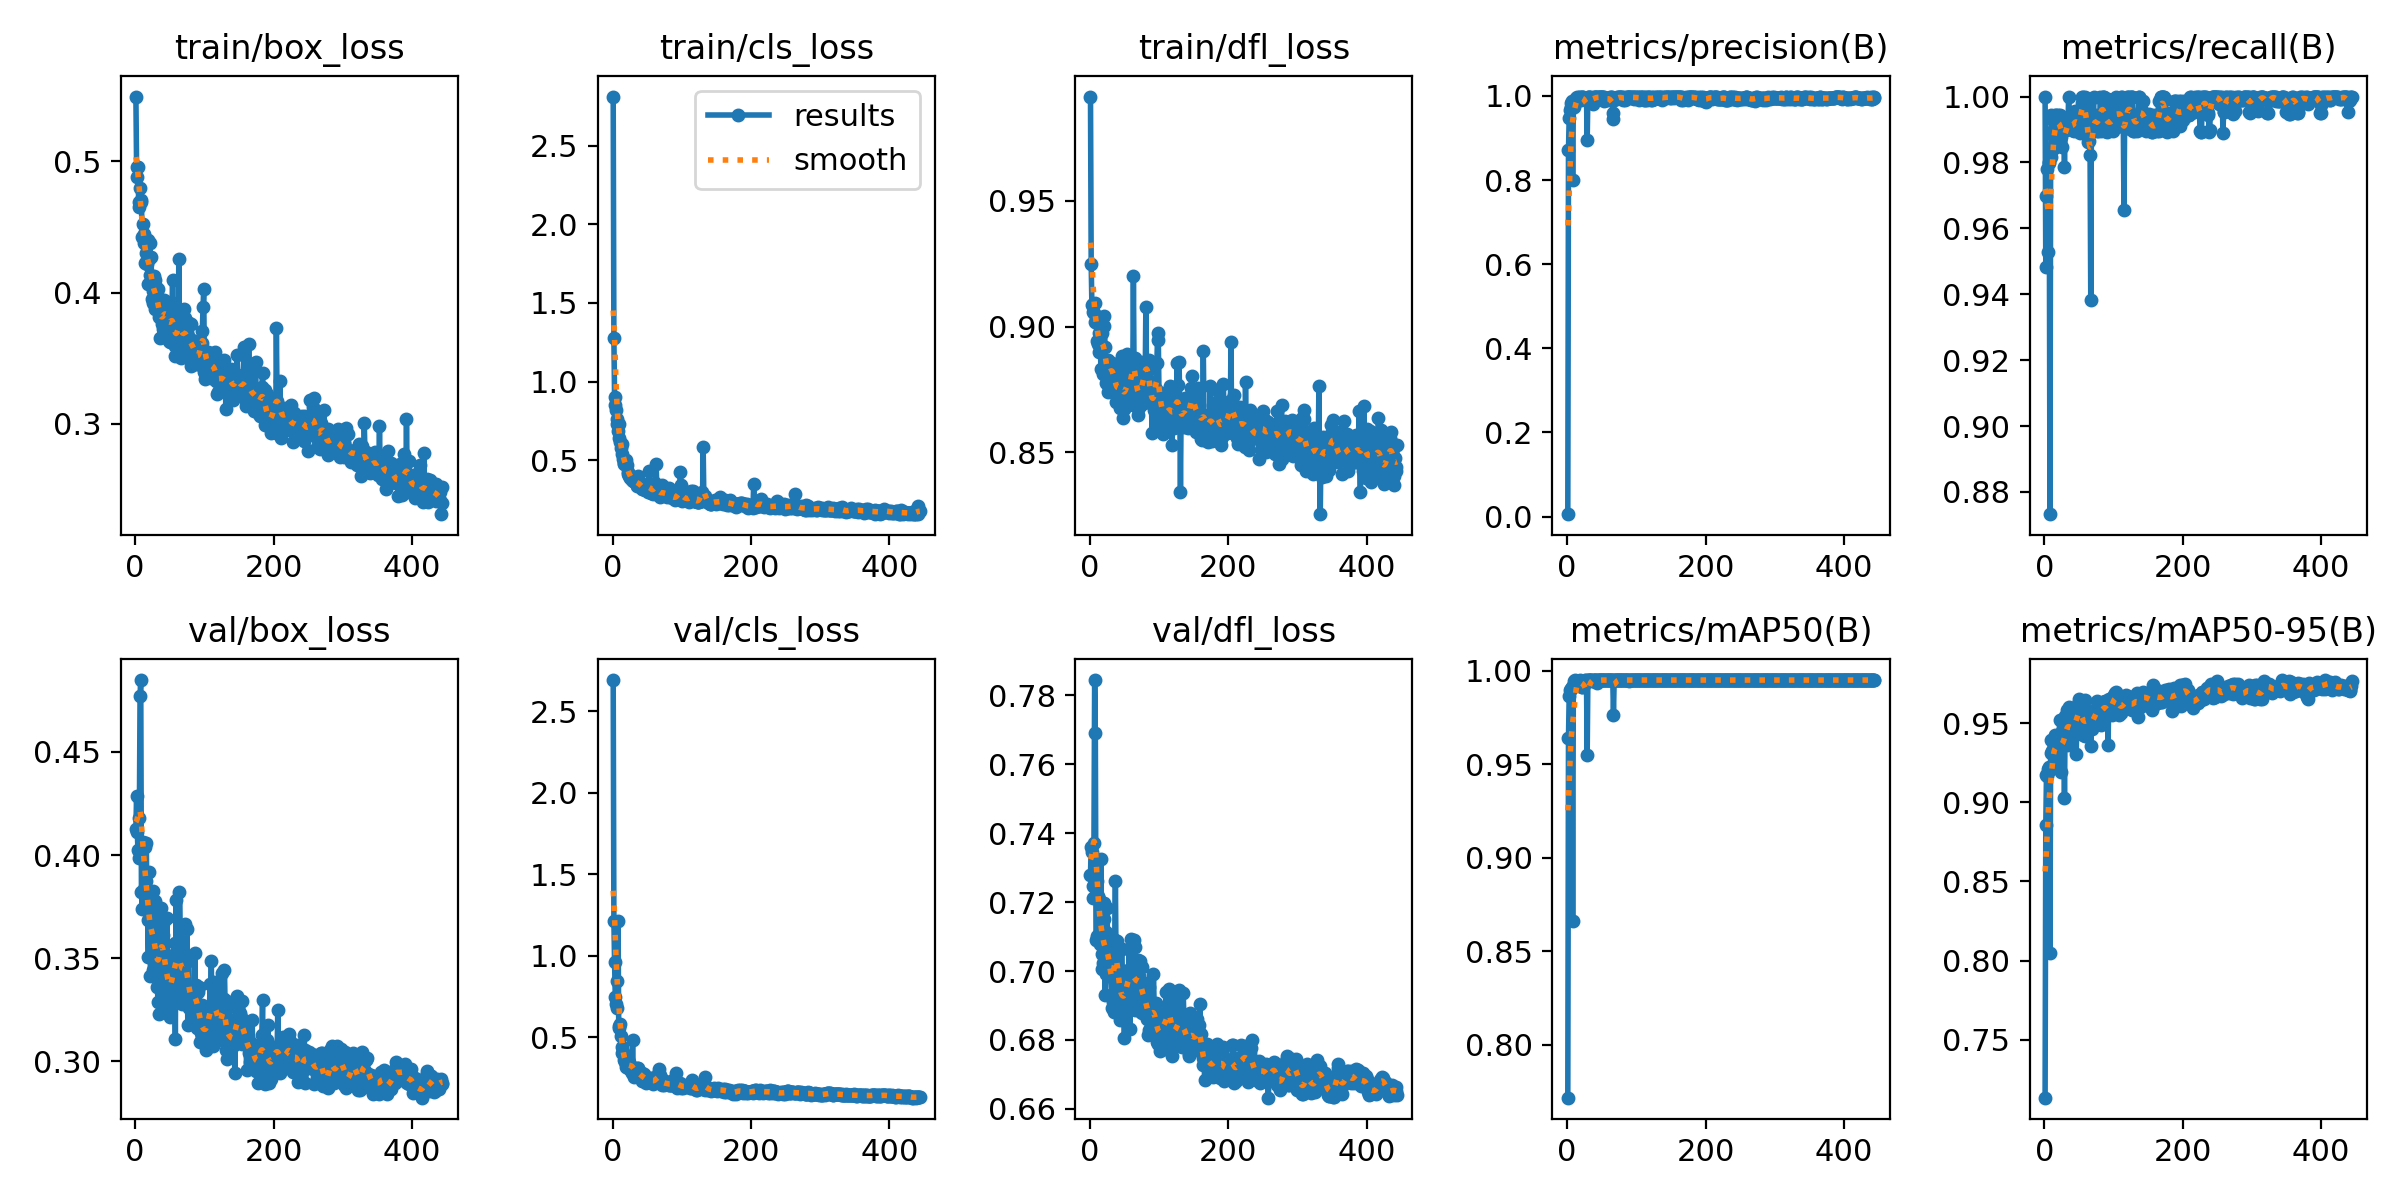

Values plotted in this chart, from the file beside it:
epoch, time, train/box_loss, train/cls_loss, train/dfl_loss, metrics/precision(B), metrics/recall(B), metrics/mAP50(B), metrics/mAP50-95(B), val/box_loss, val/cls_loss, val/dfl_loss, lr/pg0, lr/pg1, lr/pg2
1, 6.023, 0.5494, 2.812, 0.9915, 0.00584, 1, 0.7717, 0.7134, 0.4126, 2.692, 0.728, 0.0002444, 0.0002444, 0.0002444
2, 11.46, 0.4959, 1.274, 0.9248, 0.8713, 0.9483, 0.964, 0.8854, 0.4286, 1.216, 0.7361, 0.000499, 0.000499, 0.000499
3, 16.87, 0.4879, 0.8991, 0.9086, 0.947, 0.9699, 0.9866, 0.917, 0.411, 0.9598, 0.7345, 0.0007525, 0.0007525, 0.0007525
4, 22.27, 0.4957, 0.8498, 0.9092, 0.9657, 0.9779, 0.9896, 0.9169, 0.4025, 0.7505, 0.7246, 0.001005, 0.001005, 0.001005
5, 27.62, 0.4693, 0.82, 0.9056, 0.9731, 0.9529, 0.9902, 0.9208, 0.3984, 0.7036, 0.7213, 0.001102, 0.001102, 0.001102
6, 33.06, 0.4649, 0.7608, 0.9055, 0.9842, 0.9802, 0.9905, 0.92, 0.4179, 0.6801, 0.7373, 0.0011, 0.0011, 0.0011
7, 38.44, 0.4801, 0.73, 0.9093, 0.987, 0.9798, 0.9912, 0.9221, 0.4772, 0.8477, 0.7845, 0.001098, 0.001098, 0.001098
8, 43.87, 0.4693, 0.685, 0.9017, 0.7996, 0.8733, 0.8662, 0.8046, 0.4848, 1.214, 0.769, 0.001096, 0.001096, 0.001096
9, 49.3, 0.4702, 0.7324, 0.9043, 0.9736, 0.9818, 0.9918, 0.9313, 0.3823, 0.5576, 0.709, 0.001093, 0.001093, 0.001093
10, 54.74, 0.4426, 0.6432, 0.9014, 0.9746, 0.9943, 0.9947, 0.9394, 0.3739, 0.5684, 0.7102, 0.001091, 0.001091, 0.001091
11, 60.2, 0.4525, 0.614, 0.8942, 0.9868, 0.9886, 0.9943, 0.9326, 0.4065, 0.5816, 0.7261, 0.001089, 0.001089, 0.001089
12, 65.54, 0.4444, 0.5756, 0.8932, 0.9826, 0.9841, 0.9948, 0.9335, 0.405, 0.5082, 0.7218, 0.001087, 0.001087, 0.001087
13, 71, 0.4379, 0.6036, 0.8975, 0.9961, 0.9929, 0.9945, 0.9324, 0.3836, 0.4426, 0.7104, 0.001085, 0.001085, 0.001085
14, 76.49, 0.4224, 0.5382, 0.8898, 0.9979, 0.9901, 0.9939, 0.9333, 0.4042, 0.4067, 0.7208, 0.001082, 0.001082, 0.001082
15, 81.97, 0.4301, 0.5098, 0.8974, 0.9959, 0.9846, 0.9935, 0.9427, 0.3873, 0.4092, 0.7078, 0.00108, 0.00108, 0.00108
16, 87.44, 0.4236, 0.48, 0.883, 0.9959, 0.9943, 0.9947, 0.9312, 0.4058, 0.3993, 0.7325, 0.001078, 0.001078, 0.001078
17, 92.86, 0.422, 0.4757, 0.8973, 0.9972, 0.9943, 0.9947, 0.9315, 0.3777, 0.3638, 0.7006, 0.001076, 0.001076, 0.001076
18, 98.26, 0.4397, 0.482, 0.9011, 0.9925, 0.9908, 0.9946, 0.9412, 0.3684, 0.3485, 0.7048, 0.001074, 0.001074, 0.001074
19, 103.5, 0.4064, 0.5014, 0.881, 0.9965, 0.9933, 0.9948, 0.9345, 0.3504, 0.3212, 0.7025, 0.001071, 0.001071, 0.001071
20, 108.8, 0.4255, 0.4676, 0.9003, 0.99, 0.9943, 0.9946, 0.9247, 0.3918, 0.3412, 0.7197, 0.001069, 0.001069, 0.001069
21, 114.1, 0.4375, 0.4714, 0.9043, 0.9972, 0.9906, 0.991, 0.9312, 0.3791, 0.3302, 0.7153, 0.001067, 0.001067, 0.001067
22, 119.6, 0.4135, 0.427, 0.8919, 0.997, 0.9932, 0.991, 0.9518, 0.3413, 0.3137, 0.6931, 0.001065, 0.001065, 0.001065
23, 125.1, 0.427, 0.4151, 0.8774, 0.9972, 0.9943, 0.9938, 0.9371, 0.3512, 0.3194, 0.699, 0.001063, 0.001063, 0.001063
24, 130.3, 0.395, 0.3972, 0.8806, 0.9944, 0.9879, 0.9926, 0.9193, 0.3721, 0.3515, 0.7113, 0.00106, 0.00106, 0.00106
25, 135.7, 0.4016, 0.3994, 0.8815, 0.9946, 0.9895, 0.9947, 0.9368, 0.3827, 0.3315, 0.7182, 0.001058, 0.001058, 0.001058
26, 141.1, 0.392, 0.3886, 0.8739, 0.9928, 0.9847, 0.995, 0.9448, 0.3444, 0.3271, 0.7012, 0.001056, 0.001056, 0.001056
27, 146.5, 0.4123, 0.4021, 0.8865, 0.9956, 0.9916, 0.9944, 0.9407, 0.3589, 0.2923, 0.703, 0.001054, 0.001054, 0.001054
28, 151.7, 0.3873, 0.3721, 0.878, 0.9948, 0.9898, 0.9949, 0.9488, 0.3489, 0.2838, 0.6988, 0.001052, 0.001052, 0.001052
29, 157, 0.4093, 0.37, 0.8836, 0.895, 0.9785, 0.9547, 0.9025, 0.3777, 0.4822, 0.7076, 0.001049, 0.001049, 0.001049
30, 162.3, 0.4043, 0.384, 0.8846, 0.9963, 0.9903, 0.9949, 0.9545, 0.3573, 0.2953, 0.7055, 0.001047, 0.001047, 0.001047
31, 167.6, 0.3984, 0.3693, 0.8805, 0.997, 0.9899, 0.995, 0.9472, 0.3423, 0.2558, 0.6931, 0.001045, 0.001045, 0.001045
32, 173, 0.39, 0.3585, 0.8855, 0.9962, 0.9904, 0.995, 0.9545, 0.336, 0.2777, 0.6892, 0.001043, 0.001043, 0.001043
33, 178.4, 0.4027, 0.3723, 0.8844, 0.9961, 0.9906, 0.995, 0.9581, 0.3289, 0.2717, 0.6911, 0.001041, 0.001041, 0.001041
34, 184, 0.381, 0.3562, 0.8836, 0.9971, 0.9904, 0.9949, 0.9363, 0.3647, 0.2766, 0.6979, 0.001038, 0.001038, 0.001038
35, 189.5, 0.3924, 0.3401, 0.8816, 0.9878, 1, 0.995, 0.9601, 0.3231, 0.2822, 0.6882, 0.001036, 0.001036, 0.001036
36, 194.9, 0.3654, 0.3368, 0.8803, 0.995, 0.9925, 0.9946, 0.9449, 0.3708, 0.3121, 0.7091, 0.001034, 0.001034, 0.001034
37, 200.3, 0.3824, 0.4022, 0.8754, 0.9801, 0.9903, 0.9946, 0.9425, 0.3745, 0.3154, 0.7261, 0.001032, 0.001032, 0.001032
38, 205.8, 0.3761, 0.35, 0.8702, 0.9942, 0.9912, 0.9949, 0.9468, 0.3465, 0.2578, 0.7009, 0.00103, 0.00103, 0.00103
39, 211.2, 0.3803, 0.3346, 0.8758, 0.9967, 0.991, 0.9949, 0.9465, 0.3603, 0.2791, 0.7087, 0.001027, 0.001027, 0.001027
40, 216.7, 0.3725, 0.363, 0.8742, 0.9971, 0.9897, 0.995, 0.9434, 0.3614, 0.2703, 0.7022, 0.001025, 0.001025, 0.001025
41, 222.1, 0.3945, 0.3359, 0.8798, 0.9977, 0.9898, 0.9949, 0.9478, 0.3682, 0.2716, 0.7006, 0.001023, 0.001023, 0.001023
42, 227.3, 0.3863, 0.3321, 0.874, 0.9966, 0.9908, 0.9949, 0.9518, 0.3531, 0.2788, 0.6972, 0.001021, 0.001021, 0.001021
43, 232.8, 0.3783, 0.3166, 0.8678, 0.997, 0.9895, 0.9935, 0.9516, 0.3265, 0.2319, 0.6869, 0.001019, 0.001019, 0.001019
44, 238.2, 0.3879, 0.3183, 0.8781, 0.993, 0.9956, 0.995, 0.9576, 0.3336, 0.2453, 0.6856, 0.001016, 0.001016, 0.001016
45, 243.6, 0.3926, 0.3306, 0.8802, 0.9972, 0.9933, 0.995, 0.9464, 0.3439, 0.2763, 0.6906, 0.001014, 0.001014, 0.001014
46, 249, 0.3859, 0.3182, 0.8885, 0.9976, 0.9947, 0.995, 0.9308, 0.3695, 0.265, 0.7065, 0.001012, 0.001012, 0.001012
47, 254.4, 0.3778, 0.3076, 0.876, 0.997, 0.9947, 0.995, 0.9567, 0.3388, 0.2467, 0.6936, 0.00101, 0.00101, 0.00101
48, 259.9, 0.3839, 0.3379, 0.8638, 0.9982, 0.9895, 0.9949, 0.9599, 0.3304, 0.2497, 0.6881, 0.001008, 0.001008, 0.001008
49, 265.4, 0.3631, 0.3085, 0.8728, 0.9967, 0.9898, 0.995, 0.9623, 0.3283, 0.2218, 0.6933, 0.001005, 0.001005, 0.001005
50, 270.8, 0.3627, 0.3129, 0.8673, 0.9976, 0.99, 0.995, 0.9651, 0.3215, 0.2384, 0.6805, 0.001003, 0.001003, 0.001003
51, 276.3, 0.3637, 0.2989, 0.8753, 0.9982, 0.989, 0.995, 0.9613, 0.346, 0.2413, 0.6986, 0.001001, 0.001001, 0.001001
52, 281.7, 0.3925, 0.3211, 0.8722, 0.998, 0.9943, 0.995, 0.955, 0.333, 0.245, 0.6938, 0.0009988, 0.0009988, 0.0009988
53, 287, 0.3839, 0.4304, 0.8728, 0.9962, 0.9944, 0.995, 0.9541, 0.3403, 0.2267, 0.699, 0.0009966, 0.0009966, 0.0009966
54, 292.6, 0.4093, 0.328, 0.8892, 0.9876, 1, 0.995, 0.9541, 0.338, 0.2511, 0.6921, 0.0009944, 0.0009944, 0.0009944
55, 298.5, 0.3751, 0.2939, 0.8812, 0.9931, 0.9981, 0.995, 0.9499, 0.35, 0.2407, 0.7002, 0.0009922, 0.0009922, 0.0009922
56, 304.1, 0.3782, 0.3139, 0.8803, 0.9932, 1, 0.995, 0.9428, 0.3433, 0.2364, 0.6985, 0.00099, 0.00099, 0.00099
57, 309.6, 0.3595, 0.2898, 0.8689, 0.992, 0.9988, 0.995, 0.9521, 0.3573, 0.2493, 0.7065, 0.0009878, 0.0009878, 0.0009878
58, 315.1, 0.3517, 0.3053, 0.8717, 0.9898, 1, 0.995, 0.9644, 0.3111, 0.2112, 0.6832, 0.0009856, 0.0009856, 0.0009856
59, 320.3, 0.3592, 0.2868, 0.8725, 0.9954, 0.9931, 0.995, 0.9421, 0.3785, 0.2359, 0.7092, 0.0009834, 0.0009834, 0.0009834
60, 325.7, 0.3687, 0.2893, 0.882, 0.9952, 0.9934, 0.995, 0.9492, 0.3526, 0.2255, 0.6963, 0.0009812, 0.0009812, 0.0009812
... 384 more rows
